The GitHub repository tar-ang-2004/Fish_Classification contains a labelled image folder "Dataset" with 11 categories: fish, bass fish, black sea sprat, gilt head bream, horse mackerel, red mullet, red sea bream, sea bass, shrimp, striped red mullet, trout. Examples follow, each with its label.

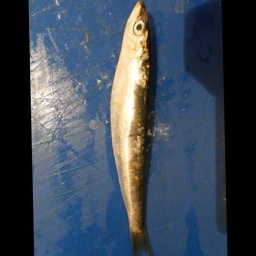
Label: black sea sprat

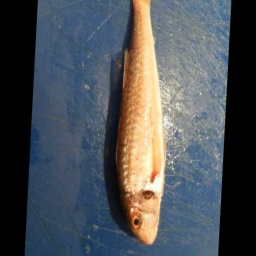
Label: striped red mullet

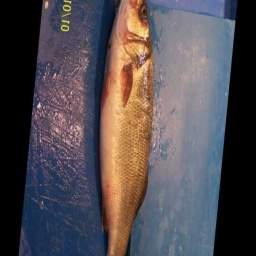
Label: sea bass

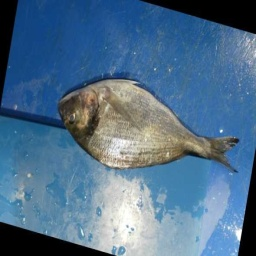
Label: gilt head bream

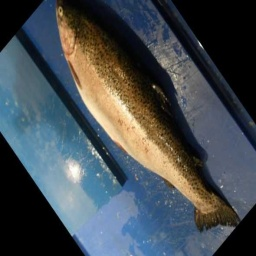
Label: trout

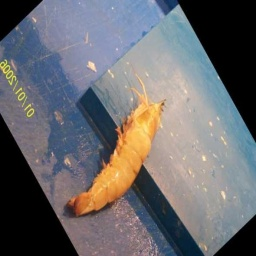
Label: shrimp
